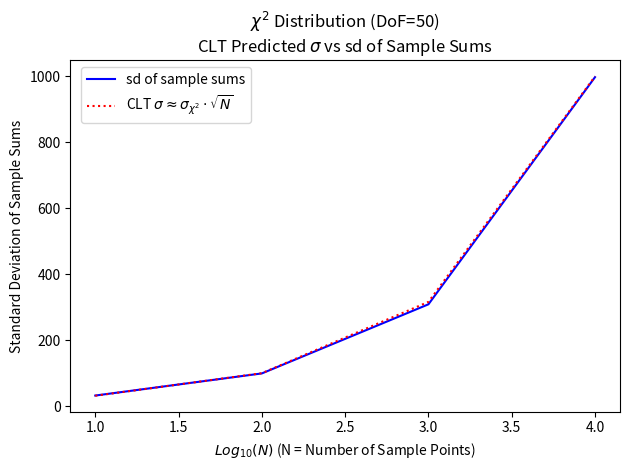

Here is the Python script that generated this plot:
__author__ = 'Dustin Davis'
#AST383 HW02
#January 22, 2018

import scipy.stats as stats
import numpy as np
import matplotlib.pyplot as plt


def main():
    """
     shows both the validity of CLT and the increase in sd of SUM with increase in N
     (reminder to self: if using means of samples, the sd would decrease with sqrt(N))
     scatter of sd of means for 1000 runs each of 10,100,1000,10000 samples
     """

    t10_1 = np.zeros(1000)
    t10_2 = np.zeros(1000)
    t10_3 = np.zeros(1000)
    t10_4 = np.zeros(1000)
    dof = 50

    # std of chi2 = sqrt(2*df), so 10.0 in this case
    chi2_sd = np.sqrt(2*dof)

    for i in range(1000):
        # take the sum of the points for each of 1000 sample runs
        t10_1[i] = np.sum(stats.chi2.rvs(df=dof, size=10))
        t10_2[i] = np.sum(stats.chi2.rvs(df=dof, size=100))
        t10_3[i] = np.sum(stats.chi2.rvs(df=dof, size=1000))
        t10_4[i] = np.sum(stats.chi2.rvs(df=dof, size=10000))

    sample_sd = [np.std(t10_1), np.std(t10_2), np.std(t10_3), np.std(t10_4)]
    clt_sd = [chi2_sd * np.sqrt(10), chi2_sd * np.sqrt(10 ** 2), chi2_sd * np.sqrt(10 ** 3), chi2_sd * np.sqrt(10 ** 4)]
    x = np.arange(1, 5)

    plt.figure()

    plt.title(r'$\chi^2$ Distribution (DoF=50)'
              '\nCLT Predicted $\sigma$ vs sd of Sample Sums')
    plt.xlabel(r"$Log_{10}(N)$ (N = Number of Sample Points)")
    plt.ylabel("Standard Deviation of Sample Sums")

    plt.plot(x, sample_sd, c='b', label="sd of sample sums")
    plt.plot(x, clt_sd, c='r', linestyle=":", label=r'CLT $\sigma \approx \sigma_{\chi^2} \cdot \sqrt{N}$')

    plt.legend(loc='upper left', bbox_to_anchor=(0.02, 0.98), borderaxespad=0)

    plt.tight_layout()
    plt.savefig("./out/ddavis_hw02.pdf", bbox_inches="tight")

    #plt.show()

if __name__ == '__main__':
    main()